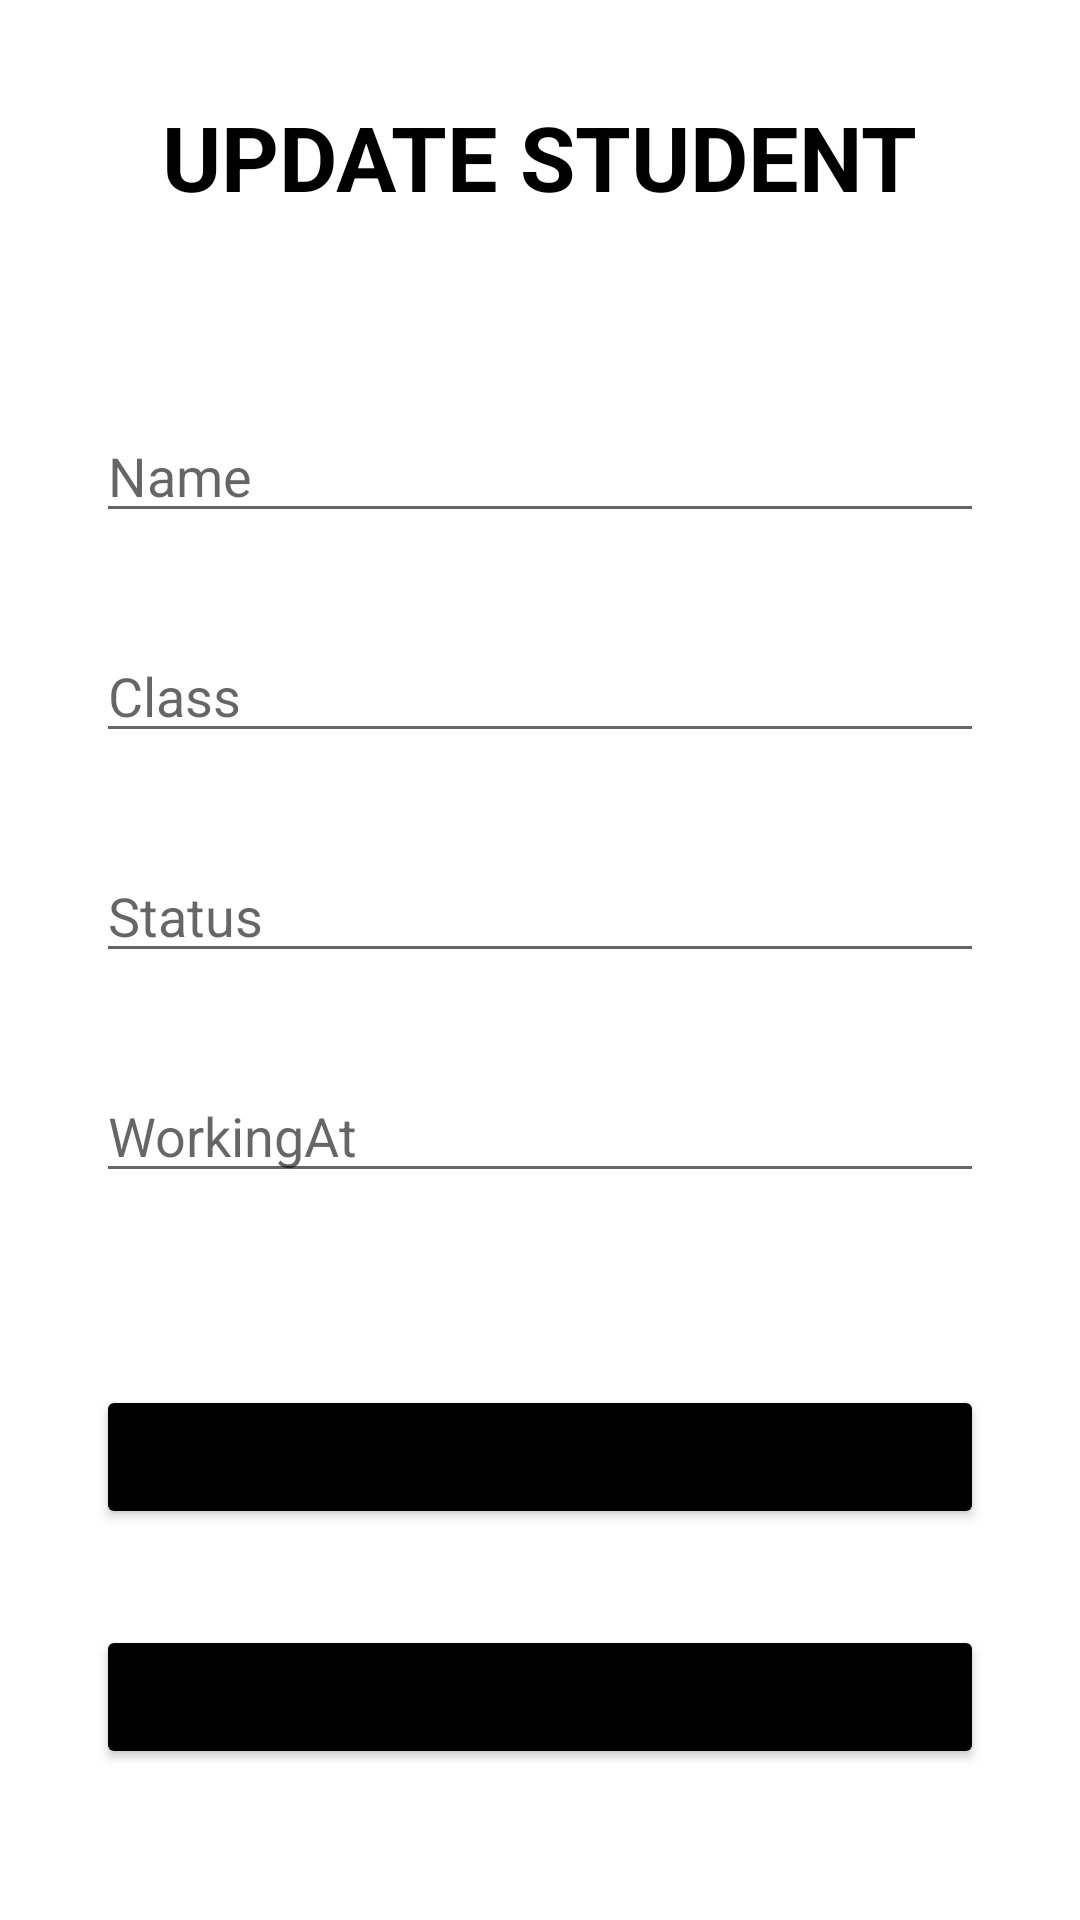

The Android layout XML behind this screen, and the referenced resources:
<!-- AndroidManifest.xml: application theme Theme.OnCK_Mockito -->
<!-- res/layout/activity_update_screen.xml -->
<?xml version="1.0" encoding="utf-8"?>
<androidx.constraintlayout.widget.ConstraintLayout xmlns:android="http://schemas.android.com/apk/res/android"
    xmlns:app="http://schemas.android.com/apk/res-auto"
    xmlns:tools="http://schemas.android.com/tools"
    android:background="@drawable/maubackground"
    android:layout_width="match_parent"
    android:layout_height="match_parent"
    tools:context=".UpdateScreen">
    <TextView
        android:id="@+id/textView4"
        android:layout_width="wrap_content"
        android:layout_height="wrap_content"
        android:layout_marginTop="32dp"
        android:text="UPDATE STUDENT"
        android:textColor="#000000"
        android:textSize="30dp"
        android:textStyle="bold"
        app:layout_constraintEnd_toEndOf="parent"
        app:layout_constraintStart_toStartOf="parent"
        app:layout_constraintTop_toTopOf="parent" />

    <EditText
        android:id="@+id/eNameS5"
        android:layout_width="0dp"
        android:layout_height="wrap_content"
        android:layout_marginStart="32dp"
        android:layout_marginLeft="32dp"
        android:layout_marginTop="64dp"
        android:layout_marginEnd="32dp"
        android:layout_marginRight="32dp"

        android:ems="10"
        android:hint="Name"
        android:inputType="textPersonName"
        android:textColor="#000000"
        app:layout_constraintEnd_toEndOf="parent"
        app:layout_constraintStart_toStartOf="parent"
        app:layout_constraintTop_toBottomOf="@+id/textView4" />

    <EditText
        android:id="@+id/eClassS5"
        android:layout_width="0dp"
        android:layout_height="wrap_content"
        android:layout_marginStart="32dp"
        android:layout_marginLeft="32dp"
        android:layout_marginTop="32dp"
        android:layout_marginEnd="32dp"
        android:layout_marginRight="32dp"

        android:ems="10"
        android:hint="Class"
        android:inputType="textPersonName"
        android:textColor="#000000"
        app:layout_constraintEnd_toEndOf="parent"
        app:layout_constraintStart_toStartOf="parent"
        app:layout_constraintTop_toBottomOf="@+id/eNameS5" />

    <EditText
        android:id="@+id/eStatusS5"
        android:layout_width="0dp"
        android:layout_height="wrap_content"
        android:layout_marginStart="32dp"
        android:layout_marginLeft="32dp"
        android:layout_marginTop="32dp"
        android:layout_marginEnd="32dp"
        android:layout_marginRight="32dp"

        android:ems="10"
        android:hint="Status"
        android:inputType="textPersonName"
        android:textColor="#000000"
        app:layout_constraintEnd_toEndOf="parent"
        app:layout_constraintStart_toStartOf="parent"
        app:layout_constraintTop_toBottomOf="@+id/eClassS5" />

    <Button
        android:id="@+id/btnSaveS5"
        android:layout_width="0dp"
        android:layout_height="wrap_content"
        android:layout_marginStart="32dp"
        android:layout_marginLeft="32dp"
        android:layout_marginTop="64dp"
        android:layout_marginEnd="32dp"
        android:layout_marginRight="32dp"
        android:text="Save"
        android:textSize="20dp"
        app:backgroundTint="#000000"
        app:layout_constraintEnd_toEndOf="parent"
        app:layout_constraintStart_toStartOf="parent"
        app:layout_constraintTop_toBottomOf="@+id/eWorkingAtS5" />

    <Button
        android:id="@+id/btnBackS5"
        android:layout_width="0dp"
        android:layout_height="wrap_content"
        android:layout_marginStart="32dp"
        android:layout_marginLeft="32dp"
        android:layout_marginTop="32dp"
        android:layout_marginEnd="32dp"
        android:layout_marginRight="32dp"
        android:text="BACK"
        android:textSize="20dp"
        app:backgroundTint="#000000"
        app:layout_constraintEnd_toEndOf="parent"
        app:layout_constraintStart_toStartOf="parent"
        app:layout_constraintTop_toBottomOf="@+id/btnSaveS5" />

    <EditText
        android:id="@+id/eWorkingAtS5"
        android:layout_width="0dp"
        android:layout_height="wrap_content"
        android:layout_marginStart="32dp"
        android:layout_marginLeft="32dp"
        android:layout_marginTop="32dp"
        android:layout_marginEnd="32dp"
        android:layout_marginRight="32dp"

        android:ems="10"
        android:hint="WorkingAt"
        android:inputType="textPersonName"
        android:textColor="#000000"
        app:layout_constraintEnd_toEndOf="parent"
        app:layout_constraintStart_toStartOf="parent"
        app:layout_constraintTop_toBottomOf="@+id/eStatusS5" />

</androidx.constraintlayout.widget.ConstraintLayout>
<!-- resources referenced by this layout -->
<resources>
  <style name="Theme.OnCK_Mockito" parent="Theme.MaterialComponents.DayNight.DarkActionBar">
          
          <item name="colorPrimary">@color/purple_500</item>
          <item name="colorPrimaryVariant">@color/purple_700</item>
          <item name="colorOnPrimary">@color/white</item>
          
          <item name="colorSecondary">@color/teal_200</item>
          <item name="colorSecondaryVariant">@color/teal_700</item>
          <item name="colorOnSecondary">@color/black</item>
          
          <item name="android:statusBarColor" tools:targetApi="l">?attr/colorPrimaryVariant</item>
          
      </style>
  <!-- not gathered from this repository: default colours our renderer supplied (Android Studio template values) -->
  <color name="purple_500">#FF6200EE</color>
  <color name="purple_700">#FF3700B3</color>
  <color name="teal_200">#FF03DAC5</color>
  <color name="teal_700">#FF018786</color>
  <color name="black">#FF000000</color>
  <color name="white">#FFFFFFFF</color>
</resources>
